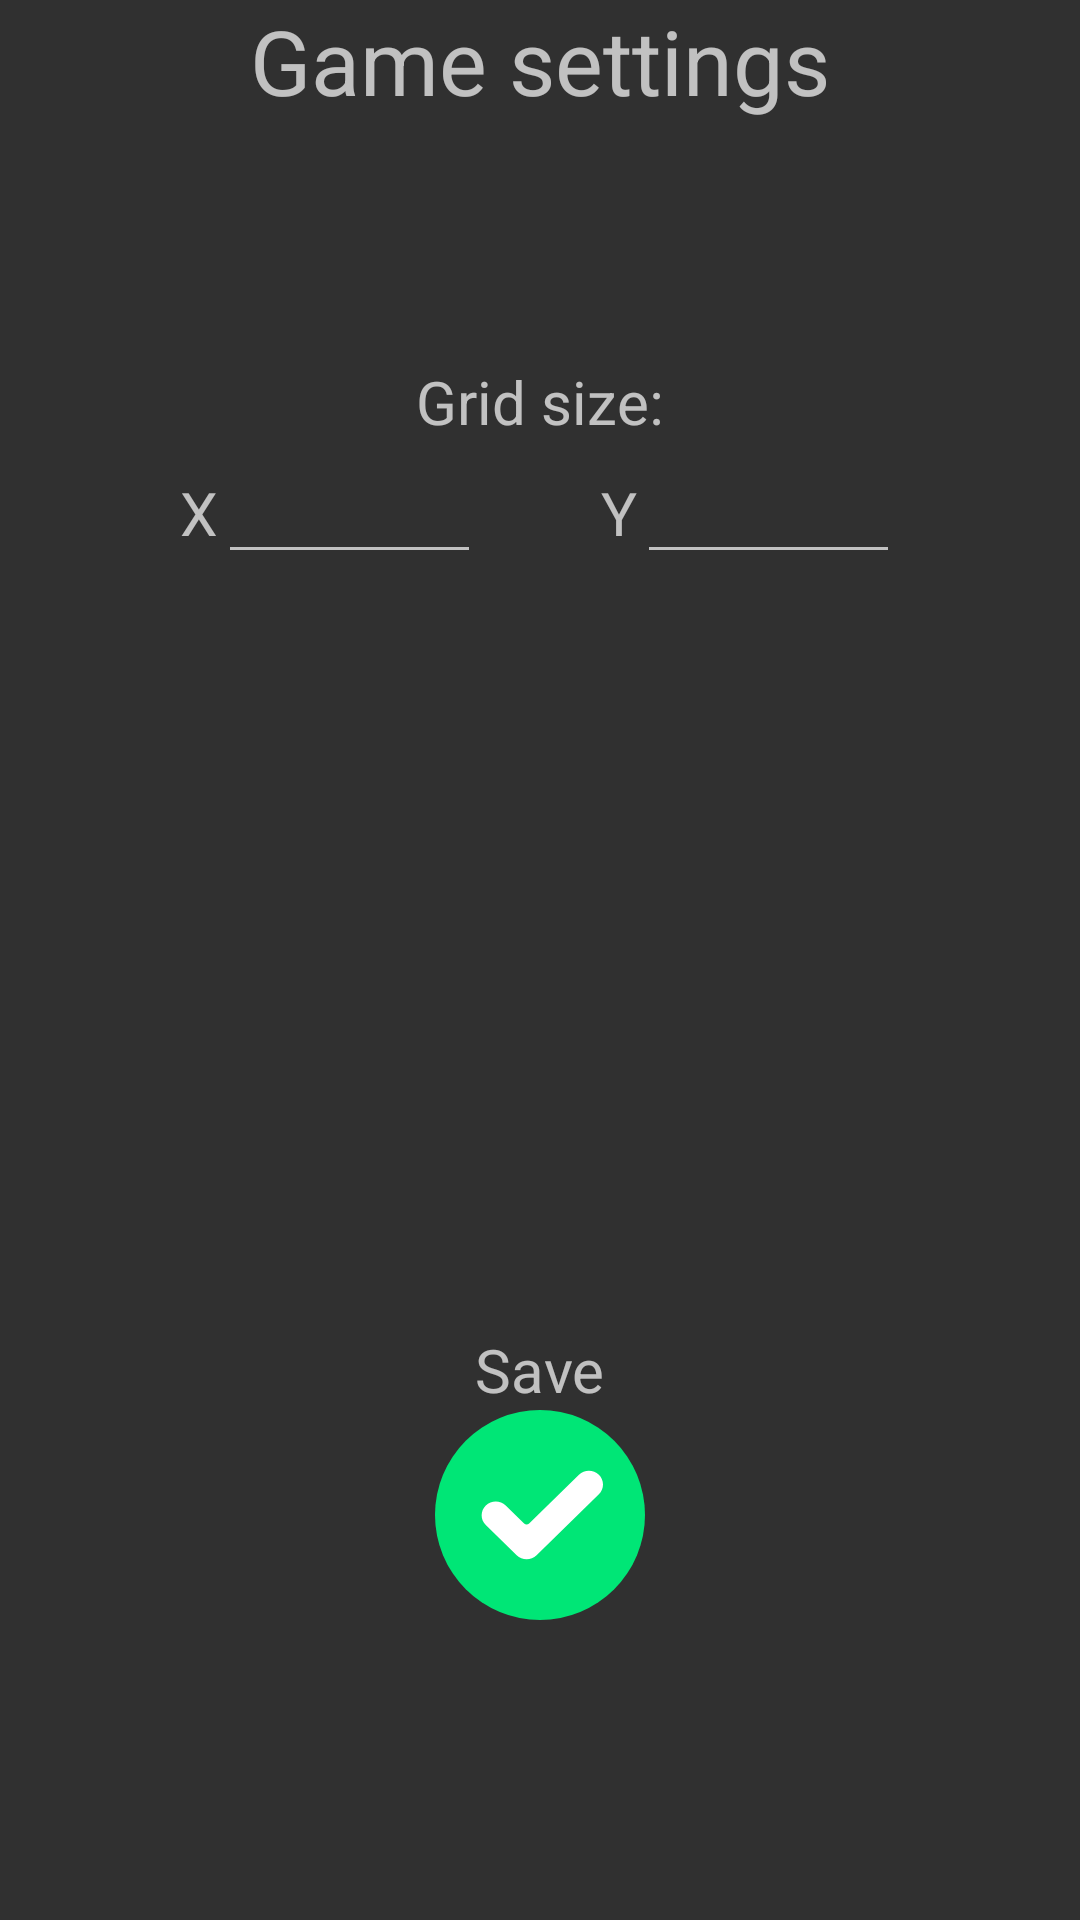

Here is an Android app screen rendered from its layout file. Give the layout XML and the strings, colors and styles it references.
<!-- AndroidManifest.xml: application theme Theme.AppCompat -->
<!-- res/layout/activity_game_settings.xml -->
<?xml version="1.0" encoding="utf-8"?>
<LinearLayout
        xmlns:android="http://schemas.android.com/apk/res/android"
        xmlns:tools="http://schemas.android.com/tools"
        android:layout_width="match_parent"
        android:layout_height="match_parent"
        android:orientation="vertical"
        tools:context=".GameSettings">
    <TextView
            android:layout_marginBottom="80dp"
            android:layout_gravity="center"
            android:text="@string/game_settings_header_label"
            android:textSize="30sp"
            android:layout_width="wrap_content"
            android:layout_height="wrap_content"/>
    <TextView
            android:textSize="20sp"
            android:text="@string/grid_size_label"
            android:layout_gravity="center"
            android:layout_width="wrap_content"
            android:layout_height="wrap_content"/>
    <TableRow
            android:layout_gravity="center"
            android:paddingHorizontal="60dp"
            android:layout_height="wrap_content"
            android:layout_width="wrap_content">
        <TextView
                android:textSize="20sp"
                android:layout_width="wrap_content"
                android:layout_height="wrap_content"
                android:text="@string/grid_x_size_label"/>
        <EditText
                android:gravity="center"
                android:textSize="20sp"
                android:layout_weight="1"
                android:layout_width="wrap_content"
                android:layout_height="wrap_content"
                android:inputType="number"
                android:ems="10"
                android:id="@+id/editTextNumberX"
                android:labelFor="@null"
                tools:ignore="LabelFor"
                android:autofillHints="3"/>
        <TextView
                android:clickable="false"
                android:visibility="invisible"
                android:layout_marginHorizontal="20dp"/>
        <TextView
                android:textSize="20sp"
                android:layout_height="wrap_content"
                android:layout_width="wrap_content"
                android:text="@string/grid_y_size_label"/>
        <EditText
                android:gravity="center"
                android:layout_gravity="center"
                android:textSize="20sp"
                android:layout_weight="1"
                android:layout_width="wrap_content"
                android:layout_height="wrap_content"
                android:inputType="number"
                android:ems="10"
                android:id="@+id/editTextNumberY"
                android:labelFor="@null"
                android:autofillHints="3"
                tools:ignore="LabelFor"/>
    </TableRow>
    <RelativeLayout
            android:layout_marginVertical="100dp"
            android:layout_width="match_parent"
            android:layout_height="match_parent">
        <TextView
                android:textSize="20sp"
                android:layout_centerHorizontal="true"
                android:text="@string/button_save_label"
                android:layout_width="wrap_content"
                android:layout_height="wrap_content"
                android:layout_above="@+id/buttonSave"/>
        <Button
                android:clickable="true"
                android:id="@+id/buttonSave"
                android:layout_centerHorizontal="true"
                android:layout_alignParentBottom="true"
                android:background="@drawable/button_bg_round"
                android:layout_width="70dp"
                android:layout_height="70dp"/>
    </RelativeLayout>
</LinearLayout>
<!-- resources referenced by this layout -->
<resources>
  <!-- drawable button_bg_round (drawable) -->
  <vector  android:height="45dp"
           android:viewportHeight="45" android:viewportWidth="45"
           android:width="45dp" xmlns:android="http://schemas.android.com/apk/res/android">
      <path android:fillColor="#00E676" android:fillType="evenOdd"
            android:pathData="M22.5,22.5m-22.5,0a22.5,22.5 0,1 1,45 0a22.5,22.5 0,1 1,-45 0"
            android:strokeColor="#00000000" android:strokeWidth="1"/>
      <path android:fillColor="#FFFFFF" android:fillType="nonZero"
            android:pathData="M21.7692,31.1334C20.5904,32.2889 18.6777,32.2889 17.4994,31.1334L10.8841,24.6492C9.7053,23.4943 9.7053,21.6195 10.8841,20.4646C12.0623,19.3092 13.975,19.3092 15.1538,20.4646L19.0952,24.3274C19.3928,24.6185 19.8758,24.6185 20.1739,24.3274L30.8462,13.8666C32.0244,12.7111 33.9371,12.7111 35.1159,13.8666C35.682,14.4214 36,15.1742 36,15.9589C36,16.7435 35.682,17.4963 35.1159,18.0511L21.7692,31.1334Z"
            android:strokeColor="#00000000" android:strokeWidth="1"/>
  </vector>
  <string name="button_save_label">Save</string>
  <string name="game_settings_header_label">Game settings</string>
  <string name="grid_size_label">Grid size:</string>
  <string name="grid_x_size_label">X</string>
  <string name="grid_y_size_label">Y</string>
</resources>
